3-way image classification set "xray_project" from GitHub (fenshui888/xray_project); label vocabulary: bacterial pneumonia, normal, viral pneumonia.

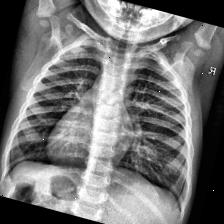
Label: normal

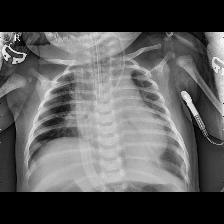
Label: bacterial pneumonia

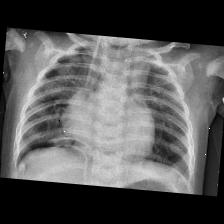
Label: bacterial pneumonia

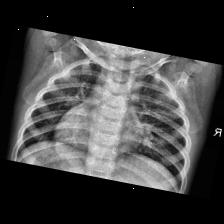
Label: viral pneumonia

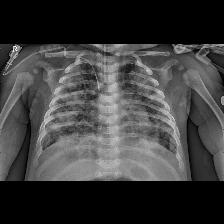
Label: viral pneumonia

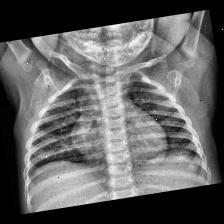
Label: normal
